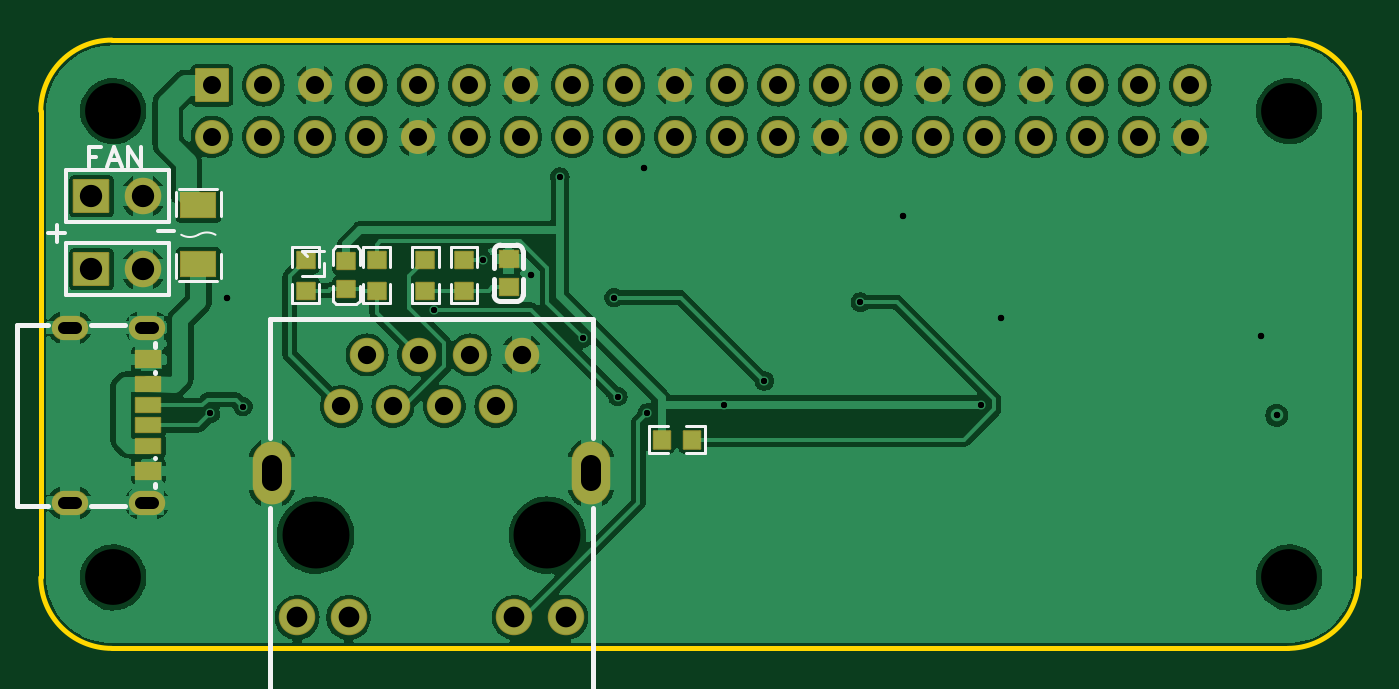
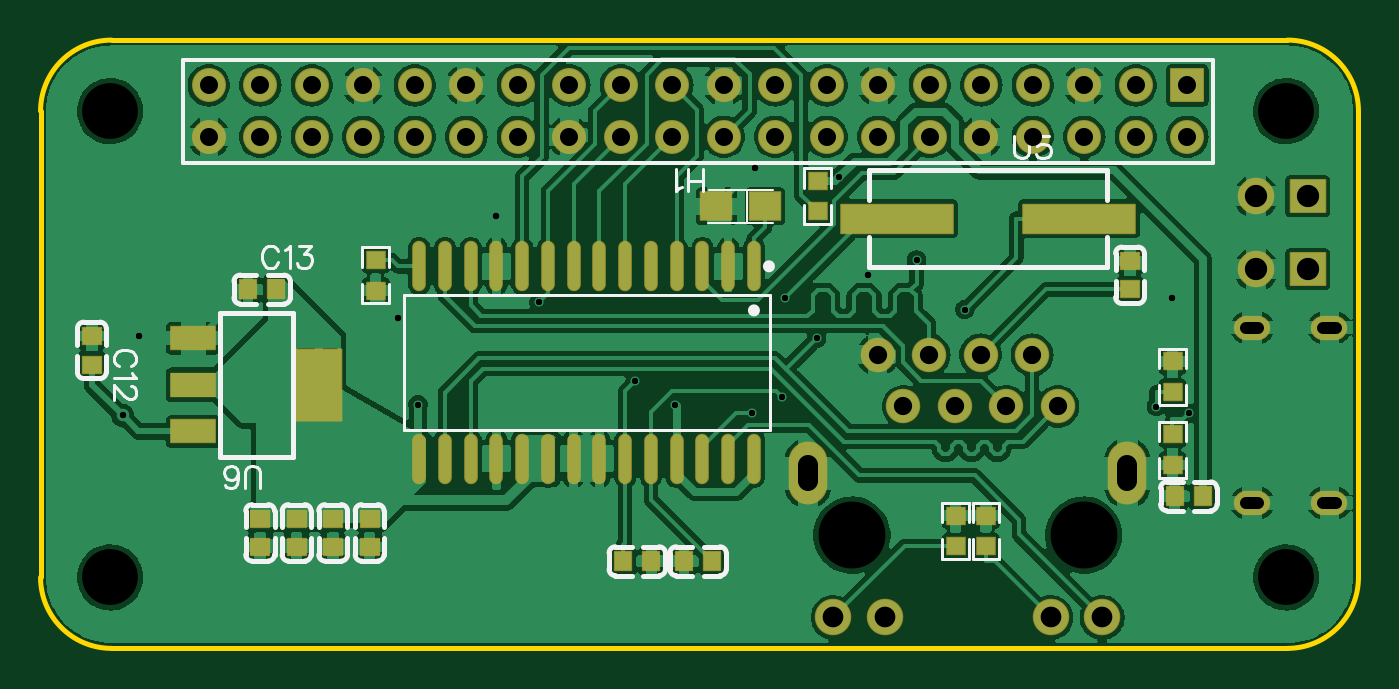
Circuit board: 12 layer files. Board 65.0 x 30.0 mm.
- drill: Drill_NPTH_Through.DRL (399 bytes)
- drill: Drill_PTH_Through.DRL (1940 bytes)
- drill: Drill_PTH_Through_Via.DRL (622 bytes)
- outline: Gerber_BoardOutlineLayer.GKO (825 bytes)
- bottom_copper: Gerber_BottomLayer.GBL (140321 bytes)
- paste: Gerber_BottomPasteMaskLayer.GBP (5603 bytes)
- bottom_silk: Gerber_BottomSilkscreenLayer.GBO (11396 bytes)
- bottom_mask: Gerber_BottomSolderMaskLayer.GBS (4892 bytes)
- top_copper: Gerber_TopLayer.GTL (97497 bytes)
- paste: Gerber_TopPasteMaskLayer.GTP (9682 bytes)
- top_silk: Gerber_TopSilkscreenLayer.GTO (4456 bytes)
- top_mask: Gerber_TopSolderMaskLayer.GTS (3546 bytes)

=== drill: Drill_NPTH_Through.DRL ===
M48
METRIC,LZ,000.000
;FILE_FORMAT=3:3
;TYPE=NON_PLATED
;Layer: NPTH_Through
;EasyEDA v6.5.40, 2025-01-31 22:11:59
;63179efdc9ef42fbbe513a6e2370b4ab,79498b06e10c4258a2922cdf157d59c5,10
;Gerber Generator version 0.2
;Holesize 1 = 2.751 mm
T01C2.751
;Holesize 2 = 3.301 mm
T02C3.301
%
G05
G90
T01
X003500Y-003500
X003500Y-026500
X061500Y-026500
X061500Y-003500
T02
X013485Y-024415
X024915Y-024415
M30

=== drill: Drill_PTH_Through.DRL ===
M48
METRIC,LZ,000.000
;FILE_FORMAT=3:3
;TYPE=PLATED
;Layer: PTH_Through
;EasyEDA v6.5.40, 2025-01-31 22:11:59
;63179efdc9ef42fbbe513a6e2370b4ab,79498b06e10c4258a2922cdf157d59c5,10
;Gerber Generator version 0.2
;Holesize 1 = 0.301 mm
T01C0.301
;Holesize 2 = 0.310 mm
T02C0.310
;Holesize 3 = 0.600 mm
T03C0.600
;Holesize 4 = 0.889 mm
T04C0.889
;Holesize 5 = 0.901 mm
T05C0.901
;Holesize 6 = 1.000 mm
T06C1.000
;Holesize 7 = 1.021 mm
T07C1.021
;Holesize 8 = 1.101 mm
T08C1.101
%
G05
G90
T01
X021726Y-010847
X026650Y-014706
X009896Y-018074
X008297Y-018409
X019346Y-013290
X028384Y-017585
X028200Y-012705
X035611Y-016815
X029842Y-018398
X033623Y-017973
X046318Y-017973
X025527Y-006751
X040349Y-012924
T02
X060887Y-018513
X060087Y-014600
X047300Y-013700
X042445Y-008700
X029700Y-006300
X024100Y-011600
X009101Y-012699
T03
X004860Y-014180G85X005460Y-014180
X004860Y-022820G85X005460Y-022820
X001060Y-014180G85X001660Y-014180
X001060Y-022820G85X001660Y-022820
T04
X008370Y-002230
X008370Y-004770
X010910Y-002230
X010910Y-004770
X013450Y-002230
X013450Y-004770
X015990Y-002230
X015990Y-004770
X018530Y-002230
X018530Y-004770
X021070Y-002230
X021070Y-004770
X023610Y-002230
X023610Y-004770
X026150Y-002230
X026150Y-004770
X028690Y-002230
X028690Y-004770
X031230Y-002230
X031230Y-004770
X033770Y-002230
X033770Y-004770
X036310Y-002230
X036310Y-004770
X038850Y-002230
X038850Y-004770
X041390Y-002230
X041390Y-004770
X043930Y-002230
X043930Y-004770
X046470Y-002230
X046470Y-004770
X049010Y-002230
X049010Y-004770
X051550Y-002230
X051550Y-004770
X054090Y-002230
X054090Y-004770
X056630Y-002230
X056630Y-004770
T05
X014755Y-018065
X016025Y-015525
X017295Y-018065
X018565Y-015525
X019835Y-018065
X021105Y-015525
X022375Y-018065
X023645Y-015525
T06
X011325Y-021765G85X011325Y-020965
X027075Y-021765G85X027075Y-020965
T07
X012570Y-028475
X015110Y-028475
X023290Y-028475
X025830Y-028475
T08
X002430Y-007700
X004970Y-007700
X002430Y-011300
X004970Y-011300
M30

=== drill: Drill_PTH_Through_Via.DRL ===
M48
METRIC,LZ,000.000
;FILE_FORMAT=3:3
;TYPE=PLATED
;Layer: PTH_Through_Via
;EasyEDA v6.5.40, 2025-01-31 22:11:59
;63179efdc9ef42fbbe513a6e2370b4ab,79498b06e10c4258a2922cdf157d59c5,10
;Gerber Generator version 0.2
;Holesize 1 = 0.301 mm
T01C0.301
;Holesize 2 = 0.310 mm
T02C0.310
%
G05
G90
T01
X021726Y-010847
X026650Y-014706
X009896Y-018074
X008297Y-018409
X019346Y-013290
X028384Y-017585
X028200Y-012705
X035611Y-016815
X029842Y-018398
X033623Y-017973
X046318Y-017973
X025527Y-006751
X040349Y-012924
T02
X060887Y-018513
X060087Y-014600
X047300Y-013700
X042445Y-008700
X029700Y-006300
X024100Y-011600
X009101Y-012699
M30

=== outline: Gerber_BoardOutlineLayer.GKO ===
G04 Layer: BoardOutlineLayer*
G04 EasyEDA v6.5.40, 2025-01-31 22:11:59*
G04 63179efdc9ef42fbbe513a6e2370b4ab,79498b06e10c4258a2922cdf157d59c5,10*
G04 Gerber Generator version 0.2*
G04 Scale: 100 percent, Rotated: No, Reflected: No *
G04 Dimensions in millimeters *
G04 leading zeros omitted , absolute positions ,4 integer and 5 decimal *
%FSLAX45Y45*%
%MOMM*%

%ADD10C,0.2540*%
D10*
X6142888Y-2999996D02*
G01*
X342900Y-2999996D01*
X-7099Y-2649997D02*
G01*
X-7099Y-349999D01*
X6492882Y-349999D02*
G01*
X6492882Y-2649997D01*
X342900Y0D02*
G01*
X6142888Y0D01*
G75*
G01*
X6142888Y-3D02*
G02*
X6492888Y-350002I0J-349999D01*
G75*
G01*
X6492888Y-2649997D02*
G02*
X6142888Y-2999997I-350000J0D01*
G75*
G01*
X342900Y-2999997D02*
G02*
X-7099Y-2649997I0J350000D01*
G75*
G01*
X-7099Y-350002D02*
G02*
X342900Y-3I349999J0D01*

%LPD*%
M02*

=== bottom_copper: Gerber_BottomLayer.GBL (140321 bytes, source omitted) ===
=== paste: Gerber_BottomPasteMaskLayer.GBP ===
G04 Layer: BottomPasteMaskLayer*
G04 EasyEDA v6.5.40, 2025-01-31 22:11:59*
G04 63179efdc9ef42fbbe513a6e2370b4ab,79498b06e10c4258a2922cdf157d59c5,10*
G04 Gerber Generator version 0.2*
G04 Scale: 100 percent, Rotated: No, Reflected: No *
G04 Dimensions in millimeters *
G04 leading zeros omitted , absolute positions ,4 integer and 5 decimal *
%FSLAX45Y45*%
%MOMM*%

%AMMACRO1*21,1,$1,$2,0,0,$3*%
%ADD10MACRO1,2.2001X3.5001X0.0000*%
%ADD11MACRO1,1.1001X2.2001X-90.0000*%
%ADD12MACRO1,1.0998X2.2001X-90.0000*%
%ADD13MACRO1,0.8001X0.9002X-90.0000*%
%ADD14MACRO1,0.8001X0.9002X0.0000*%
%ADD15MACRO1,0.8001X0.9002X90.0000*%
%ADD16MACRO1,1.4999X1.3589X0.0000*%
%ADD17MACRO1,1.5001X1.3589X0.0000*%
%ADD18MACRO1,5.5001X1.4X0.0000*%
%ADD19O,0.5739892X2.3880064*%

%LPD*%
G36*
X870102Y-2054555D02*
G01*
X865073Y-2059584D01*
X865073Y-2139543D01*
X870102Y-2144572D01*
X950061Y-2144572D01*
X955090Y-2139543D01*
X955090Y-2059584D01*
X950061Y-2054555D01*
X925880Y-2054555D01*
X925880Y-2091537D01*
X892860Y-2091537D01*
X892860Y-2054555D01*
G37*
G36*
X870102Y-1895551D02*
G01*
X865073Y-1900580D01*
X865073Y-1980539D01*
X870102Y-1985568D01*
X894283Y-1985568D01*
X894283Y-1948586D01*
X927303Y-1948586D01*
X927303Y-1985568D01*
X950061Y-1985568D01*
X955090Y-1980539D01*
X955090Y-1900580D01*
X950061Y-1895551D01*
G37*
G36*
X870102Y-1535379D02*
G01*
X865073Y-1540408D01*
X865073Y-1620367D01*
X870102Y-1625396D01*
X894283Y-1625396D01*
X894283Y-1588363D01*
X927303Y-1588363D01*
X927303Y-1625396D01*
X950061Y-1625396D01*
X955090Y-1620367D01*
X955090Y-1540408D01*
X950061Y-1535379D01*
G37*
G36*
X870102Y-1694383D02*
G01*
X865073Y-1699412D01*
X865073Y-1779371D01*
X870102Y-1784400D01*
X950061Y-1784400D01*
X955090Y-1779371D01*
X955090Y-1699412D01*
X950061Y-1694383D01*
X925880Y-1694383D01*
X925880Y-1731365D01*
X892860Y-1731365D01*
X892860Y-1694383D01*
G37*
G36*
X1939950Y-2454605D02*
G01*
X1934921Y-2459634D01*
X1934921Y-2539593D01*
X1939950Y-2544622D01*
X2019909Y-2544622D01*
X2024938Y-2539593D01*
X2024938Y-2459634D01*
X2019909Y-2454605D01*
X1995728Y-2454605D01*
X1995728Y-2491587D01*
X1962708Y-2491587D01*
X1962708Y-2454605D01*
G37*
G36*
X1939950Y-2295601D02*
G01*
X1934921Y-2300630D01*
X1934921Y-2380589D01*
X1939950Y-2385618D01*
X1964131Y-2385618D01*
X1964131Y-2348636D01*
X1997151Y-2348636D01*
X1997151Y-2385618D01*
X2019909Y-2385618D01*
X2024938Y-2380589D01*
X2024938Y-2300630D01*
X2019909Y-2295601D01*
G37*
G36*
X1790090Y-2454605D02*
G01*
X1785061Y-2459634D01*
X1785061Y-2539593D01*
X1790090Y-2544622D01*
X1870049Y-2544622D01*
X1875078Y-2539593D01*
X1875078Y-2459634D01*
X1870049Y-2454605D01*
X1845868Y-2454605D01*
X1845868Y-2491587D01*
X1812848Y-2491587D01*
X1812848Y-2454605D01*
G37*
G36*
X1790090Y-2295601D02*
G01*
X1785061Y-2300630D01*
X1785061Y-2380589D01*
X1790090Y-2385618D01*
X1814271Y-2385618D01*
X1814271Y-2348636D01*
X1847291Y-2348636D01*
X1847291Y-2385618D01*
X1870049Y-2385618D01*
X1875078Y-2380589D01*
X1875078Y-2300630D01*
X1870049Y-2295601D01*
G37*
G36*
X2619908Y-804367D02*
G01*
X2614879Y-809396D01*
X2614879Y-889355D01*
X2619908Y-894384D01*
X2699867Y-894384D01*
X2704896Y-889355D01*
X2704896Y-809396D01*
X2699867Y-804367D01*
X2675686Y-804367D01*
X2675686Y-841349D01*
X2642666Y-841349D01*
X2642666Y-804367D01*
G37*
G36*
X2619908Y-645363D02*
G01*
X2614879Y-650392D01*
X2614879Y-730351D01*
X2619908Y-735380D01*
X2644089Y-735380D01*
X2644089Y-698347D01*
X2677109Y-698347D01*
X2677109Y-735380D01*
X2699867Y-735380D01*
X2704896Y-730351D01*
X2704896Y-650392D01*
X2699867Y-645363D01*
G37*
G36*
X4799990Y-1035507D02*
G01*
X4794961Y-1040536D01*
X4794961Y-1120495D01*
X4799990Y-1125524D01*
X4824171Y-1125524D01*
X4824171Y-1088542D01*
X4857191Y-1088542D01*
X4857191Y-1125524D01*
X4879949Y-1125524D01*
X4884978Y-1120495D01*
X4884978Y-1040536D01*
X4879949Y-1035507D01*
G37*
G36*
X4799990Y-1194511D02*
G01*
X4794961Y-1199540D01*
X4794961Y-1279499D01*
X4799990Y-1284528D01*
X4879949Y-1284528D01*
X4884978Y-1279499D01*
X4884978Y-1199540D01*
X4879949Y-1194511D01*
X4855768Y-1194511D01*
X4855768Y-1231544D01*
X4822748Y-1231544D01*
X4822748Y-1194511D01*
G37*
D10*
G01*
X5120106Y-1699996D03*
D11*
G01*
X5739866Y-1930006D03*
D12*
G01*
X5739866Y-1699996D03*
G01*
X5739866Y-1469999D03*
D13*
G01*
X6239992Y-1599996D03*
G01*
X6239992Y-1459992D03*
D14*
G01*
X5329986Y-1229994D03*
G01*
X5469991Y-1229994D03*
D15*
G01*
X1119886Y-1090015D03*
G01*
X1119886Y-1230020D03*
G01*
X4869942Y-2360015D03*
G01*
X4869942Y-2500020D03*
G01*
X5050027Y-2360015D03*
G01*
X5050027Y-2500020D03*
G01*
X5230113Y-2360015D03*
G01*
X5230113Y-2500020D03*
G01*
X5409945Y-2360015D03*
G01*
X5409945Y-2500020D03*
D14*
G01*
X3619906Y-2569972D03*
G01*
X3479901Y-2569972D03*
G01*
X3319932Y-2569972D03*
G01*
X3179927Y-2569972D03*
G01*
X760069Y-2249931D03*
G01*
X900074Y-2249931D03*
D16*
G01*
X2919996Y-819988D03*
D17*
G01*
X3159988Y-819988D03*
D18*
G01*
X1369999Y-880008D03*
G01*
X2269997Y-880008D03*
D19*
G01*
X2974492Y-1115618D03*
G01*
X3101492Y-1115618D03*
G01*
X3228492Y-1115618D03*
G01*
X3355492Y-1115618D03*
G01*
X3482492Y-1115618D03*
G01*
X3609492Y-1115618D03*
G01*
X3736492Y-1115618D03*
G01*
X3863492Y-1115618D03*
G01*
X3990492Y-1115618D03*
G01*
X4117492Y-1115618D03*
G01*
X4244492Y-1115618D03*
G01*
X4371492Y-1115618D03*
G01*
X4498492Y-1115618D03*
G01*
X4625492Y-1115618D03*
G01*
X2974492Y-2064410D03*
G01*
X3101492Y-2064410D03*
G01*
X3228492Y-2064410D03*
G01*
X3355492Y-2064410D03*
G01*
X3482492Y-2064410D03*
G01*
X3609492Y-2064410D03*
G01*
X3736492Y-2064410D03*
G01*
X3863492Y-2064410D03*
G01*
X3990492Y-2064410D03*
G01*
X4117492Y-2064410D03*
G01*
X4244492Y-2064410D03*
G01*
X4371492Y-2064410D03*
G01*
X4498492Y-2064410D03*
G01*
X4625492Y-2064410D03*
M02*

=== bottom_silk: Gerber_BottomSilkscreenLayer.GBO (11396 bytes, source omitted) ===
=== bottom_mask: Gerber_BottomSolderMaskLayer.GBS ===
G04 Layer: BottomSolderMaskLayer*
G04 EasyEDA v6.5.40, 2025-01-31 22:11:59*
G04 63179efdc9ef42fbbe513a6e2370b4ab,79498b06e10c4258a2922cdf157d59c5,10*
G04 Gerber Generator version 0.2*
G04 Scale: 100 percent, Rotated: No, Reflected: No *
G04 Dimensions in millimeters *
G04 leading zeros omitted , absolute positions ,4 integer and 5 decimal *
%FSLAX45Y45*%
%MOMM*%

%AMMACRO1*1,1,$1,$2,$3*1,1,$1,$4,$5*1,1,$1,0-$2,0-$3*1,1,$1,0-$4,0-$5*20,1,$1,$2,$3,$4,$5,0*20,1,$1,$4,$5,0-$2,0-$3,0*20,1,$1,0-$2,0-$3,0-$4,0-$5,0*20,1,$1,0-$4,0-$5,$2,$3,0*4,1,4,$2,$3,$4,$5,0-$2,0-$3,0-$4,0-$5,$2,$3,0*%
%ADD10MACRO1,0.1016X-1.1X-1.75X1.1X-1.75*%
%ADD11R,2.3016X1.2016*%
%ADD12R,1.0016X0.9016*%
%ADD13MACRO1,0.1016X0.4X0.45X-0.4X0.45*%
%ADD14MACRO1,0.1016X0.45X-0.4X0.45X0.4*%
%ADD15MACRO1,0.1016X-0.4X-0.45X0.4X-0.45*%
%ADD16R,0.9656X0.9081*%
%ADD17MACRO1,0.1016X-0.432X-0.4032X0.432X-0.4032*%
%ADD18MACRO1,0.1016X-0.432X0.4032X0.432X0.4032*%
%ADD19MACRO1,0.1016X-0.75X-0.6794X0.75X-0.6794*%
%ADD20MACRO1,0.1016X2.75X0.7X-2.75X0.7*%
%ADD21O,0.6755891999999999X2.4896064*%
%ADD22MACRO1,0.1016X-0.7874X-0.7874X0.7874X-0.7874*%
%ADD23C,1.6764*%
%ADD24O,1.7999964X1.1999976*%
%ADD25MACRO1,0.1016X-0.85X0.7874X0.85X0.7874*%
%ADD26C,1.8016*%
%ADD27C,1.7000*%
%ADD28C,1.8000*%
%ADD29O,1.9000215999999999X3.1000191999999998*%

%LPD*%
D10*
G01*
X5120109Y-1699996D03*
D11*
G01*
X5739869Y-1929993D03*
G01*
X5739869Y-1699996D03*
G01*
X5739869Y-1469999D03*
D12*
G01*
X6239987Y-1599999D03*
G01*
X6239987Y-1459994D03*
D13*
G01*
X5329989Y-1229997D03*
G01*
X5469989Y-1229997D03*
D14*
G01*
X1119885Y-1090018D03*
G01*
X1119885Y-1230017D03*
G01*
X4869942Y-2360018D03*
G01*
X4869942Y-2500017D03*
G01*
X5050028Y-2360018D03*
G01*
X5050028Y-2500017D03*
G01*
X5230113Y-2360018D03*
G01*
X5230113Y-2500017D03*
G01*
X5409946Y-2360018D03*
G01*
X5409946Y-2500017D03*
D15*
G01*
X3619903Y-2569972D03*
G01*
X3479904Y-2569972D03*
G01*
X3319929Y-2569972D03*
G01*
X3179930Y-2569972D03*
D13*
G01*
X760072Y-2249932D03*
G01*
X900071Y-2249932D03*
D16*
G01*
X910081Y-2095398D03*
G01*
X910081Y-1944725D03*
D17*
G01*
X910081Y-1584565D03*
D18*
G01*
X910081Y-1735214D03*
D16*
G01*
X1979929Y-2495448D03*
G01*
X1979929Y-2344775D03*
G01*
X1830070Y-2495448D03*
G01*
X1830070Y-2344775D03*
G01*
X2659888Y-845210D03*
G01*
X2659888Y-694537D03*
D17*
G01*
X4839969Y-1084693D03*
D18*
G01*
X4839969Y-1235342D03*
D19*
G01*
X2919994Y-819998D03*
G01*
X3159992Y-819998D03*
D20*
G01*
X1369995Y-879998D03*
G01*
X2269994Y-879998D03*
D21*
G01*
X2974492Y-1115618D03*
G01*
X3101492Y-1115618D03*
G01*
X3228492Y-1115618D03*
G01*
X3355492Y-1115618D03*
G01*
X3482492Y-1115618D03*
G01*
X3609492Y-1115618D03*
G01*
X3736492Y-1115618D03*
G01*
X3863492Y-1115618D03*
G01*
X3990492Y-1115618D03*
G01*
X4117492Y-1115618D03*
G01*
X4244492Y-1115618D03*
G01*
X4371492Y-1115618D03*
G01*
X4498492Y-1115618D03*
G01*
X4625492Y-1115618D03*
G01*
X2974492Y-2064410D03*
G01*
X3101492Y-2064410D03*
G01*
X3228492Y-2064410D03*
G01*
X3355492Y-2064410D03*
G01*
X3482492Y-2064410D03*
G01*
X3609492Y-2064410D03*
G01*
X3736492Y-2064410D03*
G01*
X3863492Y-2064410D03*
G01*
X3990492Y-2064410D03*
G01*
X4117492Y-2064410D03*
G01*
X4244492Y-2064410D03*
G01*
X4371492Y-2064410D03*
G01*
X4498492Y-2064410D03*
G01*
X4625492Y-2064410D03*
D22*
G01*
X836993Y-222999D03*
D23*
G01*
X837006Y-477012D03*
G01*
X1091006Y-223012D03*
G01*
X1091006Y-477012D03*
G01*
X1345006Y-223012D03*
G01*
X1345006Y-477012D03*
G01*
X1599006Y-223012D03*
G01*
X1599006Y-477012D03*
G01*
X1853006Y-223012D03*
G01*
X1853006Y-477012D03*
G01*
X2107006Y-223012D03*
G01*
X2107006Y-477012D03*
G01*
X2361006Y-223012D03*
G01*
X2361006Y-477012D03*
G01*
X2615006Y-223012D03*
G01*
X2615006Y-477012D03*
G01*
X2869006Y-223012D03*
G01*
X2869006Y-477012D03*
G01*
X3123006Y-223012D03*
G01*
X3123006Y-477012D03*
G01*
X3377006Y-223012D03*
G01*
X3377006Y-477012D03*
G01*
X3631006Y-223012D03*
G01*
X3631006Y-477012D03*
G01*
X3885006Y-223012D03*
G01*
X3885006Y-477012D03*
G01*
X4139006Y-223012D03*
G01*
X4139006Y-477012D03*
G01*
X4393006Y-223012D03*
G01*
X4393006Y-477012D03*
G01*
X4647006Y-223012D03*
G01*
X4647006Y-477012D03*
G01*
X4901006Y-223012D03*
G01*
X4901006Y-477012D03*
G01*
X5155006Y-223012D03*
G01*
X5155006Y-477012D03*
G01*
X5409006Y-223012D03*
G01*
X5409006Y-477012D03*
G01*
X5663006Y-223012D03*
G01*
X5663006Y-477012D03*
D24*
G01*
X516001Y-1418005D03*
G01*
X516001Y-2281986D03*
G01*
X135991Y-1418005D03*
G01*
X135991Y-2281986D03*
D25*
G01*
X243000Y-769998D03*
D26*
G01*
X497001Y-770001D03*
D25*
G01*
X243000Y-1129997D03*
D26*
G01*
X497001Y-1130020D03*
D27*
G01*
X1475486Y-1806498D03*
G01*
X1602486Y-1552498D03*
G01*
X1729486Y-1806498D03*
G01*
X1856486Y-1552498D03*
G01*
X1983486Y-1806498D03*
G01*
X2110486Y-1552498D03*
G01*
X2237486Y-1806498D03*
G01*
X2364486Y-1552498D03*
D28*
G01*
X1256995Y-2847492D03*
G01*
X1510995Y-2847492D03*
G01*
X2328976Y-2847492D03*
G01*
X2582976Y-2847492D03*
D29*
G01*
X1132484Y-2136495D03*
G01*
X2707487Y-2136495D03*
M02*

=== top_copper: Gerber_TopLayer.GTL (97497 bytes, source omitted) ===
=== paste: Gerber_TopPasteMaskLayer.GTP (9682 bytes, source omitted) ===
=== top_silk: Gerber_TopSilkscreenLayer.GTO ===
G04 Layer: TopSilkscreenLayer*
G04 EasyEDA v6.5.40, 2025-01-31 22:11:59*
G04 63179efdc9ef42fbbe513a6e2370b4ab,79498b06e10c4258a2922cdf157d59c5,10*
G04 Gerber Generator version 0.2*
G04 Scale: 100 percent, Rotated: No, Reflected: No *
G04 Dimensions in millimeters *
G04 leading zeros omitted , absolute positions ,4 integer and 5 decimal *
%FSLAX45Y45*%
%MOMM*%

%ADD10C,0.2032*%
%ADD11C,0.1524*%
%ADD12C,0.2540*%
%ADD13C,0.1520*%
%ADD14C,0.2030*%
%ADD15C,0.0762*%

%LPD*%
D10*
X229948Y-529211D02*
G01*
X229948Y-624461D01*
X229948Y-529211D02*
G01*
X289130Y-529211D01*
X229948Y-574423D02*
G01*
X266270Y-574423D01*
X355424Y-529211D02*
G01*
X319102Y-624461D01*
X355424Y-529211D02*
G01*
X391746Y-624461D01*
X332818Y-592711D02*
G01*
X378284Y-592711D01*
X421718Y-529211D02*
G01*
X421718Y-624461D01*
X421718Y-529211D02*
G01*
X485472Y-624461D01*
X485472Y-529211D02*
G01*
X485472Y-624461D01*
X71013Y-912756D02*
G01*
X71013Y-994544D01*
X30119Y-953650D02*
G01*
X111907Y-953650D01*
X570087Y-943663D02*
G01*
X651875Y-943663D01*
D11*
X1282801Y-1161491D02*
G01*
X1392021Y-1161491D01*
X1392021Y-1161491D02*
G01*
X1392021Y-1099261D01*
X1303629Y-1064971D02*
G01*
X1298295Y-1054557D01*
X1282801Y-1039063D01*
X1392021Y-1039063D01*
D12*
X2370927Y-1178130D02*
G01*
X2370927Y-1258128D01*
X2370973Y-1122085D02*
G01*
X2370973Y-1042088D01*
X2228959Y-1178130D02*
G01*
X2228959Y-1258128D01*
X2229007Y-1122085D02*
G01*
X2229007Y-1042088D01*
X2339944Y-1289103D02*
G01*
X2259939Y-1289103D01*
X2259992Y-1011110D02*
G01*
X2339995Y-1011110D01*
D11*
X1565069Y-1287018D02*
G01*
X1549834Y-1302428D01*
X1448191Y-1302428D01*
X1434934Y-1287018D01*
X1434934Y-1033018D02*
G01*
X1450035Y-1017602D01*
X1551678Y-1017602D01*
X1564934Y-1033018D01*
D13*
X1434934Y-1287218D02*
G01*
X1434934Y-1211018D01*
X1564934Y-1032812D02*
G01*
X1564934Y-1109012D01*
X1564934Y-1287218D02*
G01*
X1564934Y-1211018D01*
X1434934Y-1032812D02*
G01*
X1434934Y-1109012D01*
D11*
X1233911Y-1202639D02*
G01*
X1233911Y-1298526D01*
X1366032Y-1298526D01*
X1366032Y-1202639D01*
X1233911Y-1117396D02*
G01*
X1233911Y-1021509D01*
X1366032Y-1021509D01*
X1366032Y-1117396D01*
X1583923Y-1202639D02*
G01*
X1583923Y-1298526D01*
X1716044Y-1298526D01*
X1716044Y-1202639D01*
X1583923Y-1117396D02*
G01*
X1583923Y-1021509D01*
X1716044Y-1021509D01*
X1716044Y-1117396D01*
X2013945Y-1202639D02*
G01*
X2013945Y-1298526D01*
X2146066Y-1298526D01*
X2146066Y-1202639D01*
X2013945Y-1117396D02*
G01*
X2013945Y-1021509D01*
X2146066Y-1021509D01*
X2146066Y-1117396D01*
X1823953Y-1202639D02*
G01*
X1823953Y-1298526D01*
X1956074Y-1298526D01*
X1956074Y-1202639D01*
X1823953Y-1117396D02*
G01*
X1823953Y-1021509D01*
X1956074Y-1021509D01*
X1956074Y-1117396D01*
X3172663Y-2036084D02*
G01*
X3268550Y-2036084D01*
X3268550Y-1903963D01*
X3172663Y-1903963D01*
X3087420Y-2036084D02*
G01*
X2991533Y-2036084D01*
X2991533Y-1903963D01*
X3087420Y-1903963D01*
D12*
X556498Y-1511874D02*
G01*
X556498Y-1495409D01*
X556498Y-1639882D02*
G01*
X556498Y-1638101D01*
X556498Y-2061893D02*
G01*
X556498Y-2060110D01*
X556498Y-2204582D02*
G01*
X556498Y-2188121D01*
X242648Y-2296995D02*
G01*
X409348Y-2296995D01*
X29339Y-1402996D02*
G01*
X-124000Y-1402996D01*
X-124000Y-2296995D01*
X29339Y-2296995D01*
X409348Y-1402996D02*
G01*
X242648Y-1402996D01*
D11*
X660737Y-1052616D02*
G01*
X660737Y-1171628D01*
X660737Y-867376D02*
G01*
X660737Y-748367D01*
X675977Y-1186868D02*
G01*
X864019Y-1186868D01*
X675977Y-733127D02*
G01*
X864019Y-733127D01*
X879259Y-1171628D02*
G01*
X879259Y-1052616D01*
X879259Y-748367D02*
G01*
X879259Y-867376D01*
D14*
X623999Y-642998D02*
G01*
X306499Y-642998D01*
D10*
X623999Y-642998D02*
G01*
X623999Y-896998D01*
X115999Y-896998D01*
X115999Y-642998D01*
X306499Y-642998D01*
D14*
X623999Y-1002997D02*
G01*
X306499Y-1002997D01*
D10*
X623999Y-1002997D02*
G01*
X623999Y-1256997D01*
X115999Y-1256997D01*
X115999Y-1002997D01*
X306499Y-1002997D01*
D12*
X1124999Y-1963633D02*
G01*
X1124999Y-1376499D01*
X2711993Y-1376499D01*
X2714995Y-2309362D02*
G01*
X2714995Y-3506497D01*
X1124999Y-3506497D01*
X1124999Y-2309362D01*
X2714995Y-1376499D02*
G01*
X2714995Y-1963633D01*
G75*
G01*
X2229007Y-1042093D02*
G02*
X2259993Y-1011110I30983J0D01*
G75*
G01*
X2339990Y-1011110D02*
G02*
X2370973Y-1042093I0J-30983D01*
G75*
G01*
X2370927Y-1258123D02*
G02*
X2339945Y-1289103I-30982J3D01*
G75*
G01*
X2259947Y-1289103D02*
G02*
X2228959Y-1258123I-5J30983D01*
D15*
G75*
G01*
X769998Y-959998D02*
G02*
X685503Y-959998I-42247J73175D01*
G75*
G01*
X769998Y-959998D02*
G02*
X854494Y-959998I42248J-73175D01*
M02*

=== top_mask: Gerber_TopSolderMaskLayer.GTS ===
G04 Layer: TopSolderMaskLayer*
G04 EasyEDA v6.5.40, 2025-01-31 22:11:59*
G04 63179efdc9ef42fbbe513a6e2370b4ab,79498b06e10c4258a2922cdf157d59c5,10*
G04 Gerber Generator version 0.2*
G04 Scale: 100 percent, Rotated: No, Reflected: No *
G04 Dimensions in millimeters *
G04 leading zeros omitted , absolute positions ,4 integer and 5 decimal *
%FSLAX45Y45*%
%MOMM*%

%AMMACRO1*1,1,$1,$2,$3*1,1,$1,$4,$5*1,1,$1,0-$2,0-$3*1,1,$1,0-$4,0-$5*20,1,$1,$2,$3,$4,$5,0*20,1,$1,$4,$5,0-$2,0-$3,0*20,1,$1,0-$2,0-$3,0-$4,0-$5,0*20,1,$1,0-$4,0-$5,$2,$3,0*4,1,4,$2,$3,$4,$5,0-$2,0-$3,0-$4,0-$5,$2,$3,0*%
%ADD10MACRO1,0.1016X-0.7874X-0.7874X0.7874X-0.7874*%
%ADD11C,1.6764*%
%ADD12R,1.0016X0.9016*%
%ADD13MACRO1,0.1016X0.432X0.4X0.432X-0.4*%
%ADD14MACRO1,0.1016X-0.432X0.4032X0.432X0.4032*%
%ADD15MACRO1,0.1016X-0.432X-0.4032X0.432X-0.4032*%
%ADD16MACRO1,0.1016X-0.4032X-0.432X-0.4032X0.432*%
%ADD17MACRO1,0.1016X0.4032X-0.432X0.4032X0.432*%
%ADD18MACRO1,0.1X0.6X0.4X0.6X-0.4*%
%ADD19MACRO1,0.1X0.6X0.35X0.6X-0.35*%
%ADD20O,1.7999964X1.1999976*%
%ADD21R,1.8296X1.2917*%
%ADD22MACRO1,0.1016X-0.85X0.7874X0.85X0.7874*%
%ADD23C,1.8016*%
%ADD24C,1.7000*%
%ADD25C,1.8000*%
%ADD26O,1.9000215999999999X3.1000191999999998*%

%LPD*%
D10*
G01*
X836993Y-222999D03*
D11*
G01*
X837006Y-477012D03*
G01*
X1091006Y-223012D03*
G01*
X1091006Y-477012D03*
G01*
X1345006Y-223012D03*
G01*
X1345006Y-477012D03*
G01*
X1599006Y-223012D03*
G01*
X1599006Y-477012D03*
G01*
X1853006Y-223012D03*
G01*
X1853006Y-477012D03*
G01*
X2107006Y-223012D03*
G01*
X2107006Y-477012D03*
G01*
X2361006Y-223012D03*
G01*
X2361006Y-477012D03*
G01*
X2615006Y-223012D03*
G01*
X2615006Y-477012D03*
G01*
X2869006Y-223012D03*
G01*
X2869006Y-477012D03*
G01*
X3123006Y-223012D03*
G01*
X3123006Y-477012D03*
G01*
X3377006Y-223012D03*
G01*
X3377006Y-477012D03*
G01*
X3631006Y-223012D03*
G01*
X3631006Y-477012D03*
G01*
X3885006Y-223012D03*
G01*
X3885006Y-477012D03*
G01*
X4139006Y-223012D03*
G01*
X4139006Y-477012D03*
G01*
X4393006Y-223012D03*
G01*
X4393006Y-477012D03*
G01*
X4647006Y-223012D03*
G01*
X4647006Y-477012D03*
G01*
X4901006Y-223012D03*
G01*
X4901006Y-477012D03*
G01*
X5155006Y-223012D03*
G01*
X5155006Y-477012D03*
G01*
X5409006Y-223012D03*
G01*
X5409006Y-477012D03*
G01*
X5663006Y-223012D03*
G01*
X5663006Y-477012D03*
D12*
G01*
X2299970Y-1080109D03*
G01*
X2299970Y-1220114D03*
D13*
G01*
X1499920Y-1230017D03*
G01*
X1499920Y-1090018D03*
D14*
G01*
X1299972Y-1235342D03*
D15*
G01*
X1299972Y-1084693D03*
D14*
G01*
X1649984Y-1235342D03*
D15*
G01*
X1649984Y-1084693D03*
D14*
G01*
X2080005Y-1235342D03*
D15*
G01*
X2080005Y-1084693D03*
D14*
G01*
X1890014Y-1235342D03*
D15*
G01*
X1890014Y-1084693D03*
D16*
G01*
X3205366Y-1970023D03*
D17*
G01*
X3054717Y-1970023D03*
D18*
G01*
X524004Y-2125007D03*
D19*
G01*
X524004Y-2001994D03*
G01*
X524004Y-1899996D03*
G01*
X524004Y-1799996D03*
G01*
X524004Y-1697997D03*
D18*
G01*
X524004Y-1574987D03*
D20*
G01*
X516001Y-1418005D03*
G01*
X516001Y-2281986D03*
G01*
X135991Y-1418005D03*
G01*
X135991Y-2281986D03*
D21*
G01*
X770001Y-1104493D03*
G01*
X770001Y-815492D03*
D22*
G01*
X243000Y-769998D03*
D23*
G01*
X497001Y-770001D03*
D22*
G01*
X243000Y-1129997D03*
D23*
G01*
X497001Y-1130020D03*
D24*
G01*
X1475486Y-1806498D03*
G01*
X1602486Y-1552498D03*
G01*
X1729486Y-1806498D03*
G01*
X1856486Y-1552498D03*
G01*
X1983486Y-1806498D03*
G01*
X2110486Y-1552498D03*
G01*
X2237486Y-1806498D03*
G01*
X2364486Y-1552498D03*
D25*
G01*
X1256995Y-2847492D03*
G01*
X1510995Y-2847492D03*
G01*
X2328976Y-2847492D03*
G01*
X2582976Y-2847492D03*
D26*
G01*
X1132484Y-2136495D03*
G01*
X2707487Y-2136495D03*
M02*

